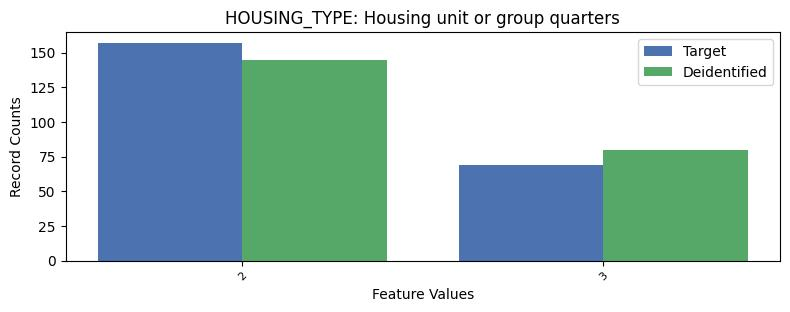

The table this chart was drawn from, first rows:
, HOUSING_TYPE, count_target, count_deidentified
0, 1, 9050, 9051
1, 2, 157, 145
2, 3, 69, 80
